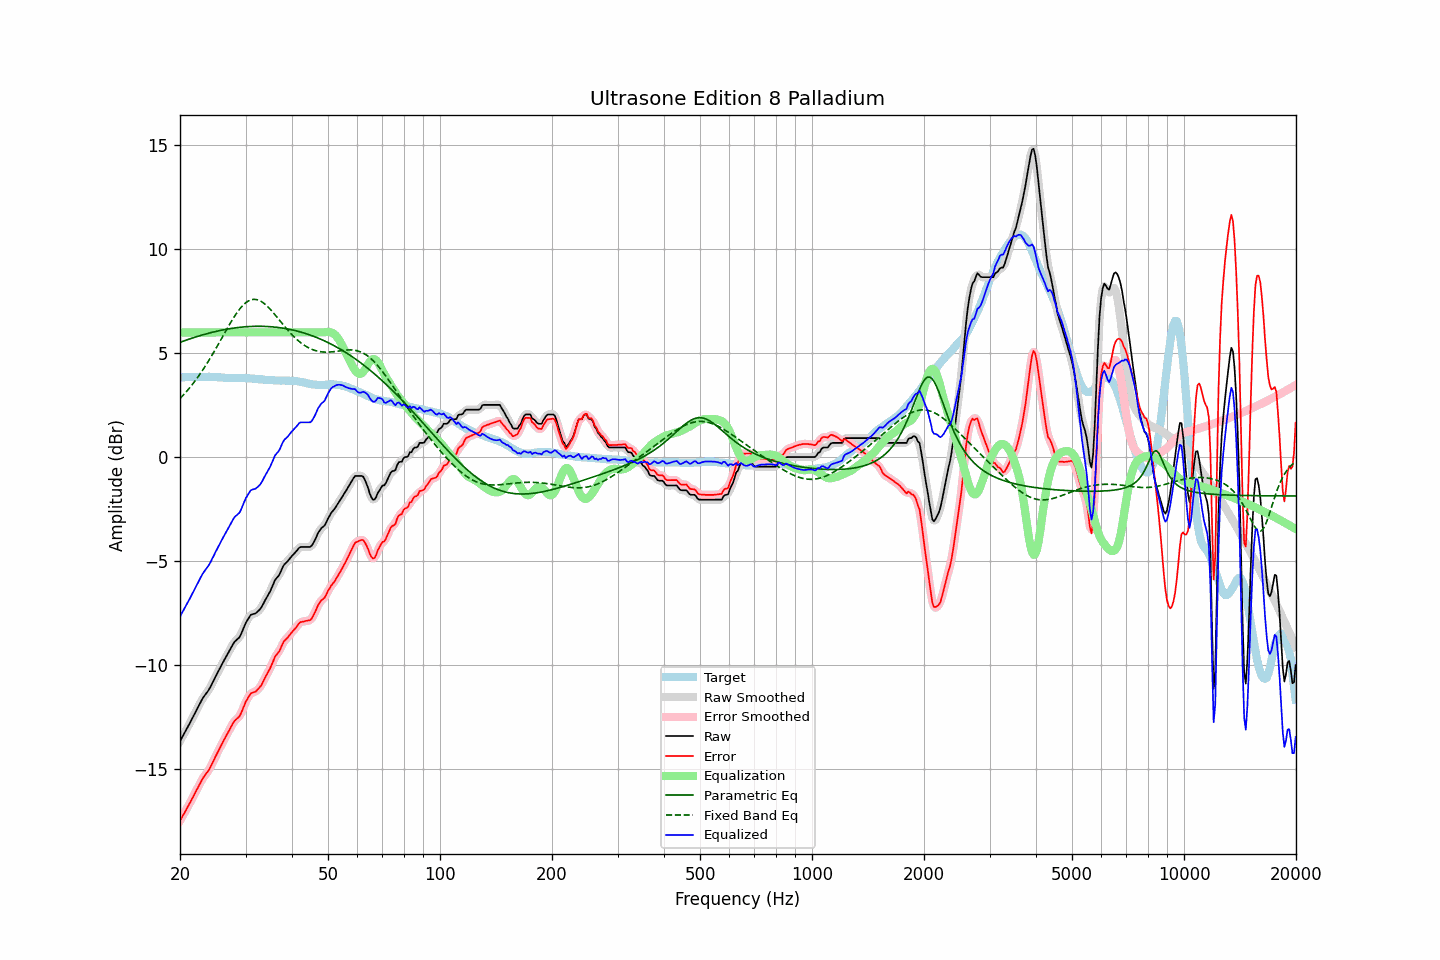

The table this chart was drawn from, first rows:
frequency, raw, error, smoothed, error_smoothed, equalization, parametric_eq, fixed_band_eq, equalized_raw, equalized_smoothed, target
20.00, -13.68, -17.51, -13.68, -17.51, 6.00, 5.52, 2.82, -7.68, -7.68, 3.83
20.20, -13.54, -17.37, -13.54, -17.38, 6.00, 5.55, 2.90, -7.54, -7.54, 3.83
20.40, -13.40, -17.23, -13.40, -17.24, 6.00, 5.58, 2.98, -7.40, -7.40, 3.83
20.61, -13.26, -17.11, -13.26, -17.10, 6.00, 5.61, 3.06, -7.26, -7.26, 3.84
20.81, -13.12, -16.96, -13.12, -16.96, 6.00, 5.63, 3.15, -7.12, -7.12, 3.84
21.02, -12.98, -16.82, -12.98, -16.82, 6.00, 5.66, 3.24, -6.98, -6.98, 3.84
21.23, -12.83, -16.67, -12.83, -16.68, 6.00, 5.69, 3.33, -6.83, -6.83, 3.84
21.44, -12.68, -16.53, -12.68, -16.53, 6.00, 5.71, 3.43, -6.68, -6.68, 3.85
21.66, -12.53, -16.38, -12.53, -16.38, 6.00, 5.74, 3.53, -6.53, -6.53, 3.85
21.87, -12.38, -16.23, -12.38, -16.23, 6.00, 5.76, 3.63, -6.38, -6.38, 3.85
22.09, -12.23, -16.08, -12.23, -16.08, 6.00, 5.79, 3.73, -6.23, -6.23, 3.85
22.31, -12.08, -15.94, -12.08, -15.93, 6.00, 5.81, 3.84, -6.08, -6.08, 3.86
22.54, -11.93, -15.78, -11.93, -15.78, 6.00, 5.83, 3.94, -5.93, -5.93, 3.85
22.76, -11.78, -15.64, -11.78, -15.64, 6.00, 5.86, 4.06, -5.78, -5.78, 3.86
22.99, -11.63, -15.49, -11.64, -15.50, 6.00, 5.88, 4.17, -5.63, -5.64, 3.86
23.22, -11.52, -15.38, -11.52, -15.38, 6.00, 5.90, 4.29, -5.52, -5.52, 3.86
23.45, -11.41, -15.27, -11.41, -15.27, 6.00, 5.92, 4.41, -5.41, -5.41, 3.86
23.69, -11.31, -15.17, -11.31, -15.17, 6.00, 5.94, 4.53, -5.31, -5.31, 3.86
23.92, -11.20, -15.07, -11.19, -15.05, 6.00, 5.97, 4.66, -5.20, -5.19, 3.87
24.16, -11.06, -14.92, -11.06, -14.92, 6.00, 5.99, 4.78, -5.06, -5.06, 3.86
24.40, -10.90, -14.76, -10.90, -14.76, 6.00, 6.00, 4.91, -4.90, -4.90, 3.86
24.65, -10.75, -14.61, -10.75, -14.60, 6.00, 6.02, 5.05, -4.75, -4.75, 3.86
24.89, -10.59, -14.43, -10.59, -14.44, 6.00, 6.04, 5.18, -4.59, -4.59, 3.85
25.14, -10.44, -14.28, -10.44, -14.28, 6.00, 6.06, 5.32, -4.44, -4.44, 3.85
25.39, -10.29, -14.12, -10.29, -14.13, 6.00, 6.08, 5.45, -4.29, -4.29, 3.84
25.65, -10.14, -13.98, -10.14, -13.97, 6.00, 6.09, 5.59, -4.14, -4.14, 3.84
25.91, -9.99, -13.82, -9.99, -13.82, 6.00, 6.11, 5.73, -3.99, -3.99, 3.83
26.16, -9.85, -13.67, -9.85, -13.67, 6.00, 6.12, 5.87, -3.85, -3.85, 3.82
26.43, -9.71, -13.53, -9.71, -13.53, 6.00, 6.14, 6.00, -3.71, -3.71, 3.81
26.69, -9.57, -13.38, -9.57, -13.39, 6.00, 6.15, 6.14, -3.57, -3.57, 3.81
26.96, -9.43, -13.24, -9.43, -13.24, 6.00, 6.17, 6.28, -3.43, -3.43, 3.81
27.23, -9.29, -13.10, -9.29, -13.10, 6.00, 6.18, 6.41, -3.29, -3.29, 3.81
27.50, -9.15, -12.95, -9.14, -12.95, 6.00, 6.19, 6.54, -3.15, -3.14, 3.80
27.77, -9.01, -12.81, -9.01, -12.82, 6.00, 6.20, 6.66, -3.01, -3.01, 3.80
28.05, -8.89, -12.70, -8.90, -12.71, 6.00, 6.21, 6.79, -2.89, -2.90, 3.81
28.33, -8.82, -12.63, -8.82, -12.63, 6.00, 6.22, 6.90, -2.82, -2.82, 3.81
28.62, -8.75, -12.56, -8.75, -12.56, 6.00, 6.23, 7.01, -2.75, -2.75, 3.81
28.90, -8.68, -12.49, -8.66, -12.47, 6.00, 6.24, 7.11, -2.68, -2.66, 3.81
29.19, -8.53, -12.34, -8.52, -12.33, 6.00, 6.25, 7.21, -2.53, -2.52, 3.81
29.48, -8.34, -12.14, -8.34, -12.15, 6.00, 6.26, 7.29, -2.34, -2.34, 3.81
29.78, -8.15, -11.96, -8.15, -11.96, 6.00, 6.27, 7.37, -2.15, -2.15, 3.80
30.08, -7.97, -11.77, -7.99, -11.78, 6.00, 6.27, 7.43, -1.97, -1.99, 3.79
30.38, -7.84, -11.63, -7.83, -11.63, 6.00, 6.28, 7.49, -1.84, -1.83, 3.79
30.68, -7.72, -11.51, -7.71, -11.50, 6.00, 6.28, 7.53, -1.72, -1.71, 3.79
30.99, -7.60, -11.38, -7.62, -11.41, 6.00, 6.29, 7.56, -1.60, -1.62, 3.78
31.30, -7.57, -11.35, -7.57, -11.35, 6.00, 6.29, 7.58, -1.57, -1.57, 3.78
31.61, -7.55, -11.32, -7.54, -11.31, 6.00, 6.29, 7.59, -1.55, -1.54, 3.77
31.93, -7.53, -11.30, -7.52, -11.28, 6.00, 6.29, 7.59, -1.53, -1.52, 3.77
32.24, -7.46, -11.21, -7.47, -11.22, 6.00, 6.29, 7.57, -1.46, -1.47, 3.76
32.57, -7.39, -11.13, -7.40, -11.15, 6.00, 6.30, 7.55, -1.39, -1.40, 3.74
32.89, -7.31, -11.05, -7.30, -11.04, 6.00, 6.29, 7.51, -1.31, -1.30, 3.74
33.22, -7.19, -10.93, -7.18, -10.92, 6.00, 6.29, 7.47, -1.19, -1.18, 3.74
33.55, -7.04, -10.77, -7.04, -10.77, 6.00, 6.29, 7.41, -1.04, -1.04, 3.73
33.89, -6.89, -10.61, -6.90, -10.62, 6.00, 6.29, 7.35, -0.89, -0.90, 3.72
34.23, -6.75, -10.47, -6.76, -10.47, 6.00, 6.29, 7.28, -0.75, -0.76, 3.72
34.57, -6.62, -10.32, -6.62, -10.33, 6.00, 6.28, 7.21, -0.62, -0.62, 3.70
34.92, -6.48, -10.18, -6.47, -10.18, 6.00, 6.28, 7.12, -0.48, -0.47, 3.70
35.27, -6.31, -10.01, -6.30, -10.00, 6.00, 6.27, 7.04, -0.31, -0.30, 3.70
35.62, -6.13, -9.83, -6.13, -9.82, 6.00, 6.26, 6.95, -0.13, -0.13, 3.70
35.97, -5.94, -9.63, -5.97, -9.66, 6.00, 6.26, 6.86, 0.06, 0.03, 3.69
... 635 more rows
